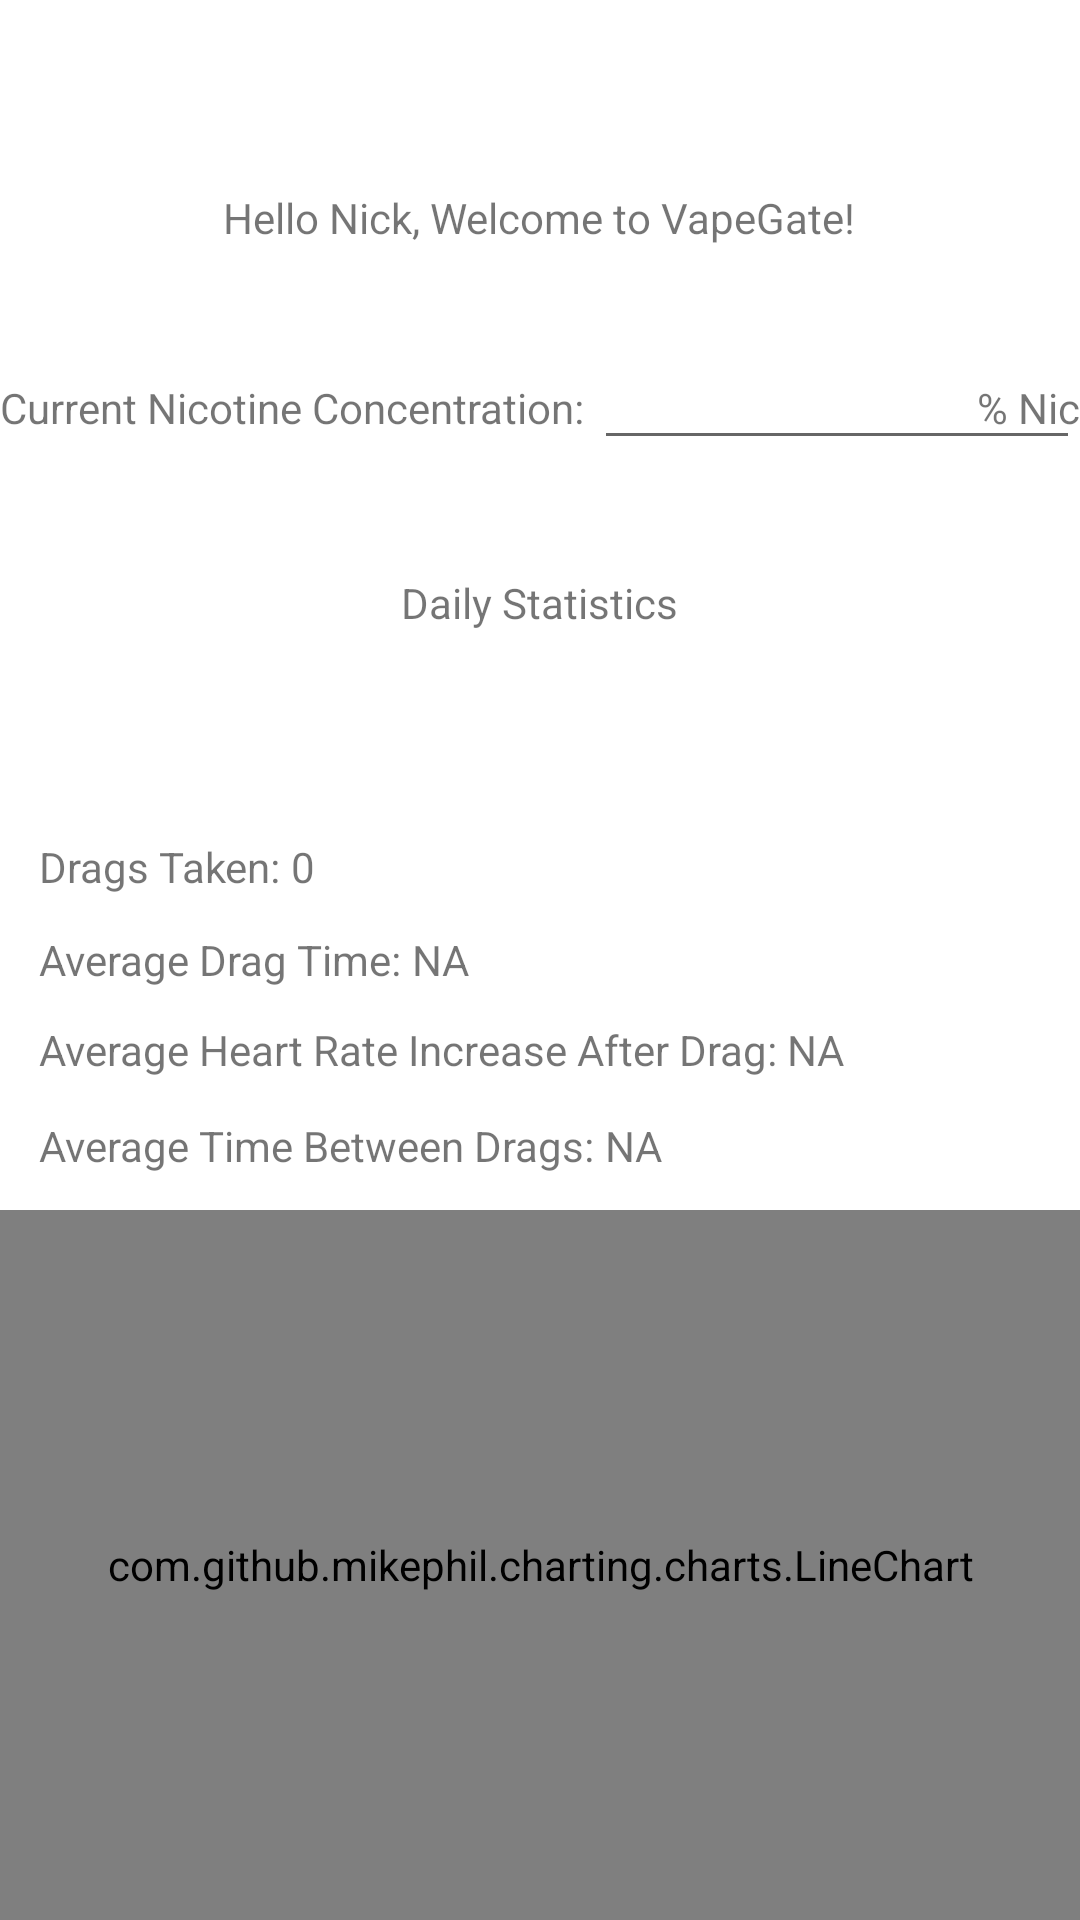

The Android layout XML behind this screen, and the referenced resources:
<!-- AndroidManifest.xml: application theme AppTheme -->
<!-- res/layout/home.xml -->
<?xml version="1.0" encoding="utf-8"?>
<RelativeLayout xmlns:android="http://schemas.android.com/apk/res/android"
    xmlns:app="http://schemas.android.com/apk/res-auto"
    android:orientation="vertical"
    android:layout_width="match_parent"
    android:layout_height="match_parent"
    android:descendantFocusability="beforeDescendants"
    android:focusable="true"
    android:focusableInTouchMode="true">


    <TextView
        android:id="@+id/textView2"
        android:layout_width="wrap_content"
        android:layout_height="wrap_content"
        android:layout_alignParentTop="true"
        android:layout_centerHorizontal="true"
        android:layout_marginTop="63dp"
        android:text="Hello Nick, Welcome to VapeGate!" />

    <TextView
        android:id="@+id/textView3"
        android:layout_width="wrap_content"
        android:layout_height="wrap_content"
        android:layout_alignBaseline="@+id/nicConc"
        android:layout_alignBottom="@+id/nicConc"
        android:layout_alignParentStart="true"
        android:text="Current Nicotine Concentration: " />

    <EditText
        android:id="@+id/nicConc"
        android:layout_width="wrap_content"
        android:layout_height="wrap_content"
        android:layout_alignParentEnd="true"
        android:layout_below="@+id/textView2"
        android:layout_marginTop="30dp"
        android:layout_toEndOf="@+id/textView3"
        android:ems="10"
        android:inputType="number" />

    <TextView
        android:id="@+id/textView4"
        android:layout_width="wrap_content"
        android:layout_height="wrap_content"
        android:text="% Nic"
        android:layout_alignBaseline="@+id/nicConc"
        android:layout_alignBottom="@+id/nicConc"
        android:layout_alignParentEnd="true" />

    <TextView
        android:id="@+id/textView5"
        android:layout_width="wrap_content"
        android:layout_height="wrap_content"
        android:layout_below="@+id/nicConc"
        android:layout_centerHorizontal="true"
        android:layout_marginTop="38dp"
        android:text="Daily Statistics" />

    <TextView
        android:id="@+id/textView6"
        android:layout_width="wrap_content"
        android:layout_height="wrap_content"
        android:text="Drags Taken: "
        android:layout_marginBottom="12dp"
        android:layout_above="@+id/textView7"
        android:layout_alignParentStart="true"
        android:layout_marginStart="13dp" />

    <TextView
        android:id="@+id/textView7"
        android:layout_width="wrap_content"
        android:layout_height="wrap_content"
        android:layout_alignStart="@+id/textView6"
        android:layout_centerVertical="true"
        android:text="Average Drag Time: " />

    <TextView
        android:id="@+id/textView8"
        android:layout_width="wrap_content"
        android:layout_height="wrap_content"
        android:layout_alignStart="@+id/textView7"
        android:layout_below="@+id/textView7"
        android:layout_marginTop="11dp"
        android:text="Average Heart Rate Increase After Drag: " />

    <TextView
        android:id="@+id/textView9"
        android:layout_width="wrap_content"
        android:layout_height="wrap_content"
        android:layout_alignStart="@+id/textView8"
        android:layout_below="@+id/textView8"
        android:layout_marginTop="13dp"
        android:text="Average Time Between Drags: " />

    <RelativeLayout
        android:id="@+id/dayGraph"
        android:layout_width="match_parent"
        android:layout_height="match_parent"
        android:layout_marginTop="12dp"
        android:layout_below="@+id/textView9"
        android:layout_alignParentStart="true">

        <com.github.mikephil.charting.charts.LineChart
            android:id="@+id/dayChart"
            android:layout_width="match_parent"
            android:layout_height="match_parent" />

    </RelativeLayout>

    <TextView
        android:id="@+id/dragsTaken"
        android:layout_width="wrap_content"
        android:layout_height="wrap_content"
        android:text="0"
        android:layout_alignBaseline="@+id/textView6"
        android:layout_alignBottom="@+id/textView6"
        android:layout_toEndOf="@+id/textView6" />

    <TextView
        android:id="@+id/avgDragTime"
        android:layout_width="wrap_content"
        android:layout_height="wrap_content"
        android:layout_alignTop="@+id/textView7"
        android:layout_toEndOf="@+id/textView7"
        android:text="NA" />

    <TextView
        android:id="@+id/avgHR"
        android:layout_width="wrap_content"
        android:layout_height="wrap_content"
        android:layout_alignTop="@+id/textView8"
        android:layout_toEndOf="@+id/textView8"
        android:text="NA" />

    <TextView
        android:id="@+id/avgBetweenTime"
        android:layout_width="wrap_content"
        android:layout_height="wrap_content"
        android:layout_alignTop="@+id/textView9"
        android:layout_toEndOf="@+id/textView9"
        android:text="NA" />

</RelativeLayout>
<!-- resources referenced by this layout -->
<resources>
  <style name="AppTheme" parent="Theme.AppCompat.Light.NoActionBar">
          
          <item name="colorPrimary">@color/colorPrimaryDark</item>
          <item name="colorPrimaryDark">@color/colorPrimaryDark</item>
          <item name="colorAccent">@color/colorPrimaryDark</item>
          <item name="android:windowBackground">@android:color/background_light</item>
      </style>
  <color name="colorPrimaryDark">#db4425</color>
</resources>
